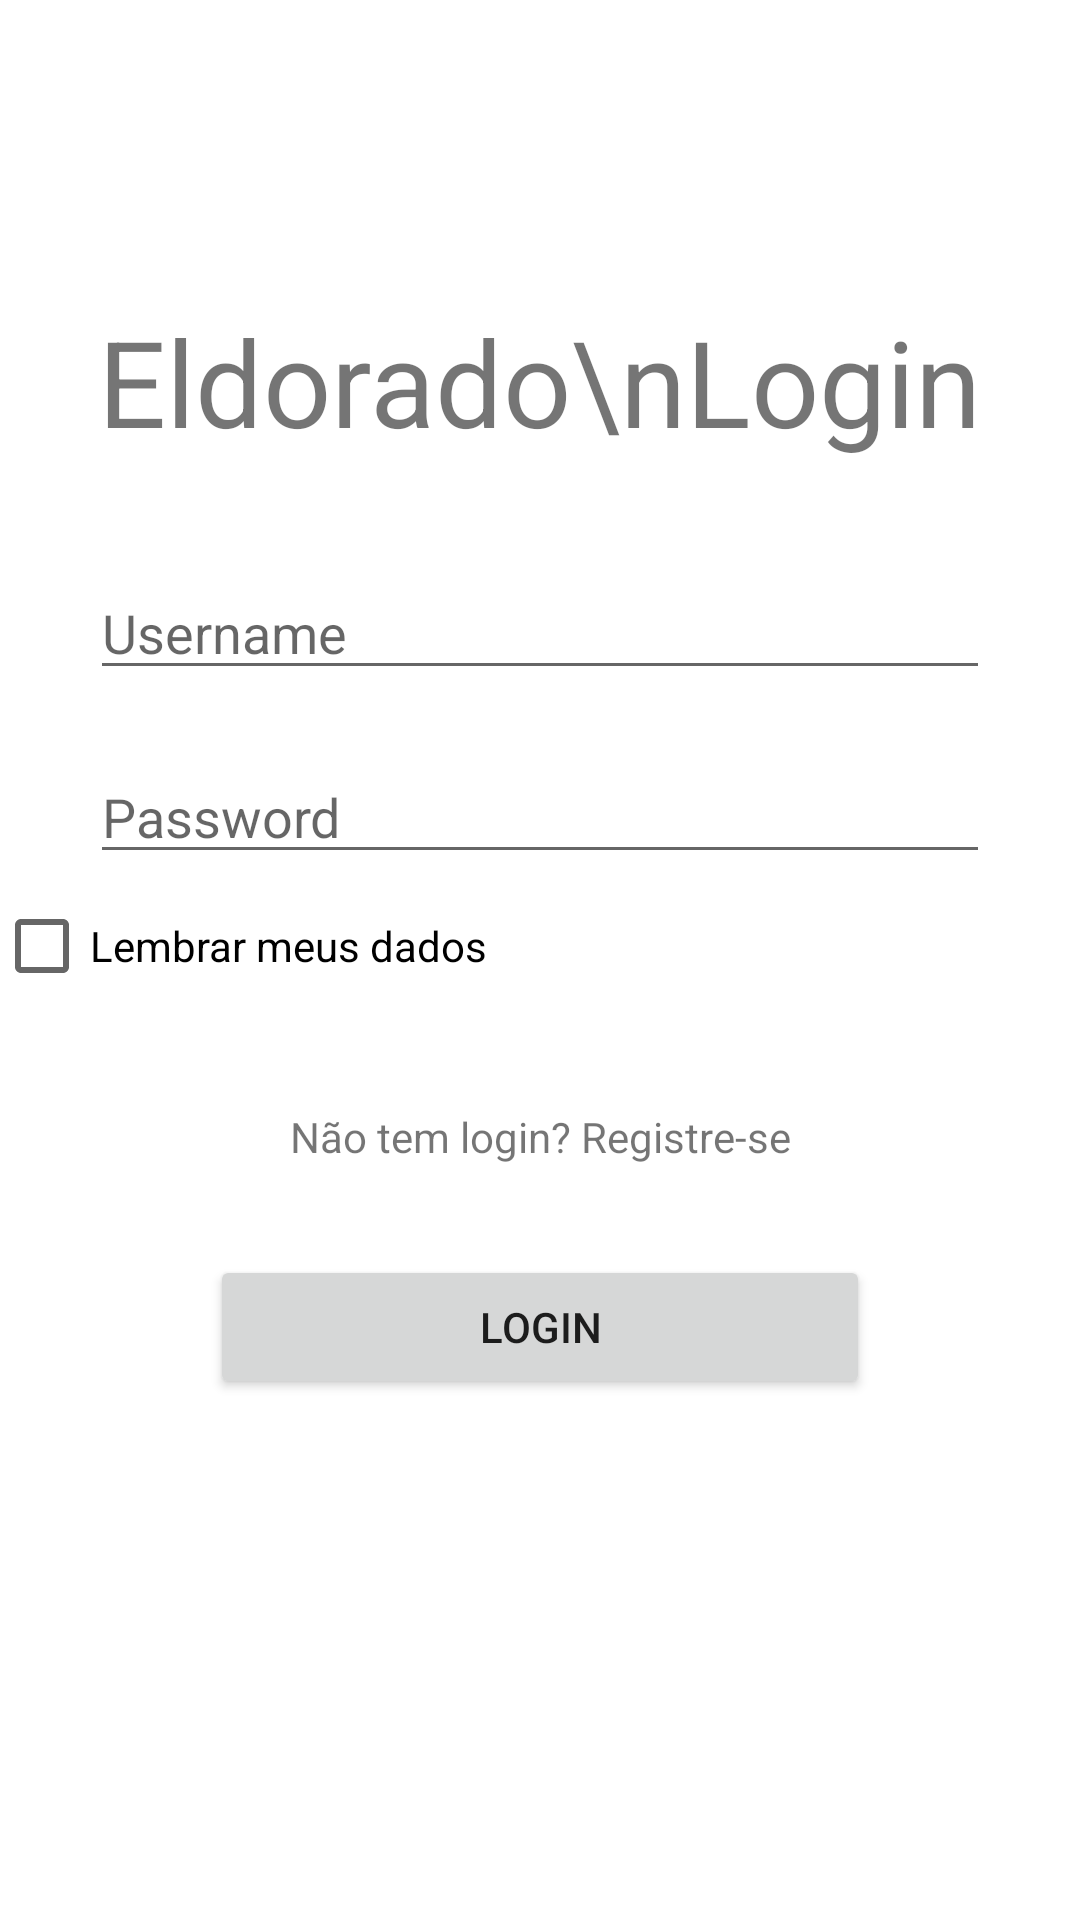

Reconstruct the res/layout file that produces this screen, plus the resources it refers to.
<!-- AndroidManifest.xml: application theme Theme.Aula3Eudorado -->
<!-- res/layout/activity_login.xml -->
<?xml version="1.0" encoding="utf-8"?>
<androidx.constraintlayout.widget.ConstraintLayout xmlns:android="http://schemas.android.com/apk/res/android"
    xmlns:app="http://schemas.android.com/apk/res-auto"
    xmlns:tools="http://schemas.android.com/tools"
    android:layout_width="match_parent"
    android:layout_height="match_parent"
    tools:context=".Login">

    <TextView
        android:id="@+id/Logo"
        android:layout_width="wrap_content"
        android:layout_height="wrap_content"
        android:text="Eldorado\nLogin"
        android:textAlignment="center"
        android:textSize="40sp"
        app:layout_constraintBottom_toBottomOf="parent"
        app:layout_constraintEnd_toEndOf="parent"
        app:layout_constraintHorizontal_bias="0.498"
        app:layout_constraintStart_toStartOf="parent"
        app:layout_constraintTop_toTopOf="parent"
        app:layout_constraintVertical_bias="0.171" />

    <EditText
        android:id="@+id/inputUsername"
        android:layout_width="match_parent"
        android:layout_height="wrap_content"
        android:inputType="text"
        android:hint="Username"
        android:layout_marginTop="35dp"
        android:layout_marginLeft="30dp"
        android:layout_marginRight="30dp"
        app:layout_constraintTop_toBottomOf="@+id/Logo"
        app:layout_constraintLeft_toLeftOf="parent"
        app:layout_constraintRight_toRightOf="parent"
        />
    <EditText
        android:id="@+id/inputPassword"
        android:layout_width="match_parent"
        android:layout_height="wrap_content"
        android:inputType="textPassword"
        android:hint="Password"
        android:layout_marginTop="20dp"
        android:layout_marginLeft="30dp"
        android:layout_marginRight="30dp"
        app:layout_constraintTop_toBottomOf="@+id/inputUsername"
        app:layout_constraintLeft_toLeftOf="parent"
        app:layout_constraintRight_toRightOf="parent"
        />

    <CheckBox
        android:id="@+id/lembrar"
        android:layout_width="wrap_content"
        android:layout_height="wrap_content"
        android:text="Lembrar meus dados"
        android:layout_marginRight="200dp"
        app:layout_constraintTop_toBottomOf="@+id/inputPassword"
        app:layout_constraintLeft_toLeftOf="parent"
        app:layout_constraintRight_toRightOf="parent"
        tools:layout_editor_absoluteX="47dp"
        tools:layout_editor_absoluteY="364dp" />

    <TextView
        android:id="@+id/textRegister"
        android:layout_width="wrap_content"
        android:layout_height="wrap_content"
        android:text="Não tem login? Registre-se"
        android:layout_marginTop="30dp"
        app:layout_constraintEnd_toEndOf="parent"
        app:layout_constraintStart_toStartOf="parent"
        app:layout_constraintTop_toBottomOf="@+id/lembrar"
        />

    <Button
        android:id="@+id/buttonLogin"
        android:layout_width="match_parent"
        android:layout_height="wrap_content"
        android:layout_marginLeft="70dp"
        android:layout_marginTop="30dp"
        android:layout_marginRight="70dp"
        android:text="Login"
        app:cornerRadius="15dp"
        app:layout_constraintEnd_toEndOf="parent"
        app:layout_constraintStart_toStartOf="parent"
        app:layout_constraintTop_toBottomOf="@+id/textRegister" />




</androidx.constraintlayout.widget.ConstraintLayout>
<!-- resources referenced by this layout -->
<resources>
  <style name="Theme.Aula3Eudorado" parent="Theme.MaterialComponents.DayNight.DarkActionBar">
          
          <item name="colorPrimary">@color/purple_500</item>
          <item name="colorPrimaryVariant">@color/purple_700</item>
          <item name="colorOnPrimary">@color/white</item>
          
          <item name="colorSecondary">@color/teal_200</item>
          <item name="colorSecondaryVariant">@color/teal_700</item>
          <item name="colorOnSecondary">@color/black</item>
          
          <item name="android:statusBarColor">?attr/colorPrimaryVariant</item>
          
      </style>
  <!-- not gathered from this repository: default colours our renderer supplied (Android Studio template values) -->
  <color name="purple_500">#FF6200EE</color>
  <color name="purple_700">#FF3700B3</color>
  <color name="teal_200">#FF03DAC5</color>
  <color name="teal_700">#FF018786</color>
  <color name="black">#FF000000</color>
  <color name="white">#FFFFFFFF</color>
</resources>
